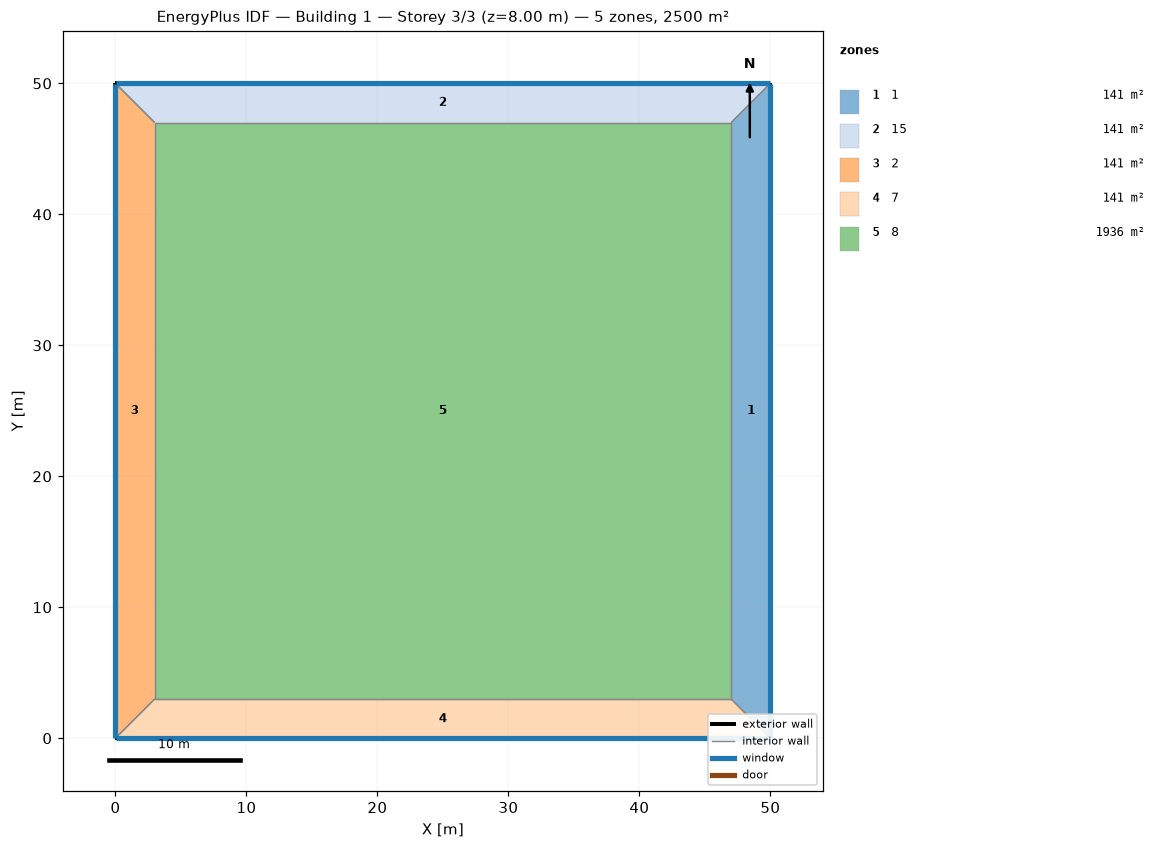
=== STOREY PLAN SPEC (per zone: floor XY polygon, exterior-wall plan segments, windows/doors) ===
zone 1: 1  (141.0 m²)
  floor: (50.00, 50.00) (50.00, 0.00) (47.00, 3.00) (47.00, 47.00)
  exterior wall: (50.00, 0.00) – (50.00, 50.00)  [50.0 m]
    window: (50.00, 0.03) – (50.00, 49.97)  [20.0 m²]
  interior walls: 3
zone 2: 15  (141.0 m²)
  floor: (0.00, 50.00) (50.00, 50.00) (47.00, 47.00) (3.00, 47.00)
  exterior wall: (50.00, 50.00) – (0.00, 50.00)  [50.0 m]
    window: (49.97, 50.00) – (0.03, 50.00)  [20.0 m²]
  interior walls: 3
zone 3: 2  (141.0 m²)
  floor: (0.00, 0.00) (0.00, 50.00) (3.00, 47.00) (3.00, 3.00)
  exterior wall: (0.00, 50.00) – (0.00, 0.00)  [50.0 m]
    window: (0.00, 49.97) – (0.00, 0.03)  [20.0 m²]
  interior walls: 3
zone 4: 7  (141.0 m²)
  floor: (50.00, 0.00) (0.00, 0.00) (3.00, 3.00) (47.00, 3.00)
  exterior wall: (0.00, 0.00) – (50.00, 0.00)  [50.0 m]
    window: (0.03, 0.00) – (49.97, 0.00)  [20.0 m²]
  interior walls: 3
zone 5: 8  (1936.0 m²)
  floor: (3.00, 3.00) (3.00, 47.00) (47.00, 47.00) (47.00, 3.00)
  interior walls: 4

=== DERIVED (storey summary) ===
Building: Building 1
Storey: 3 of 3  (floor level z = 8.00 m)
Storey gross floor area: 2500.0 m²
Zones on this storey: 5
  - 1: floor 141.0 m²; exterior wall 50.0 m (200.0 m²); 1 window(s) 20.0 m²; WWR 10.0%
  - 15: floor 141.0 m²; exterior wall 50.0 m (200.0 m²); 1 window(s) 20.0 m²; WWR 10.0%
  - 2: floor 141.0 m²; exterior wall 50.0 m (200.0 m²); 1 window(s) 20.0 m²; WWR 10.0%
  - 7: floor 141.0 m²; exterior wall 50.0 m (200.0 m²); 1 window(s) 20.0 m²; WWR 10.0%
  - 8: floor 1936.0 m²
Zone adjacency (shared interzone walls):
  - 1 ↔ 15
  - 1 ↔ 7
  - 1 ↔ 8
  - 15 ↔ 2
  - 15 ↔ 8
  - 2 ↔ 7
  - 2 ↔ 8
  - 7 ↔ 8